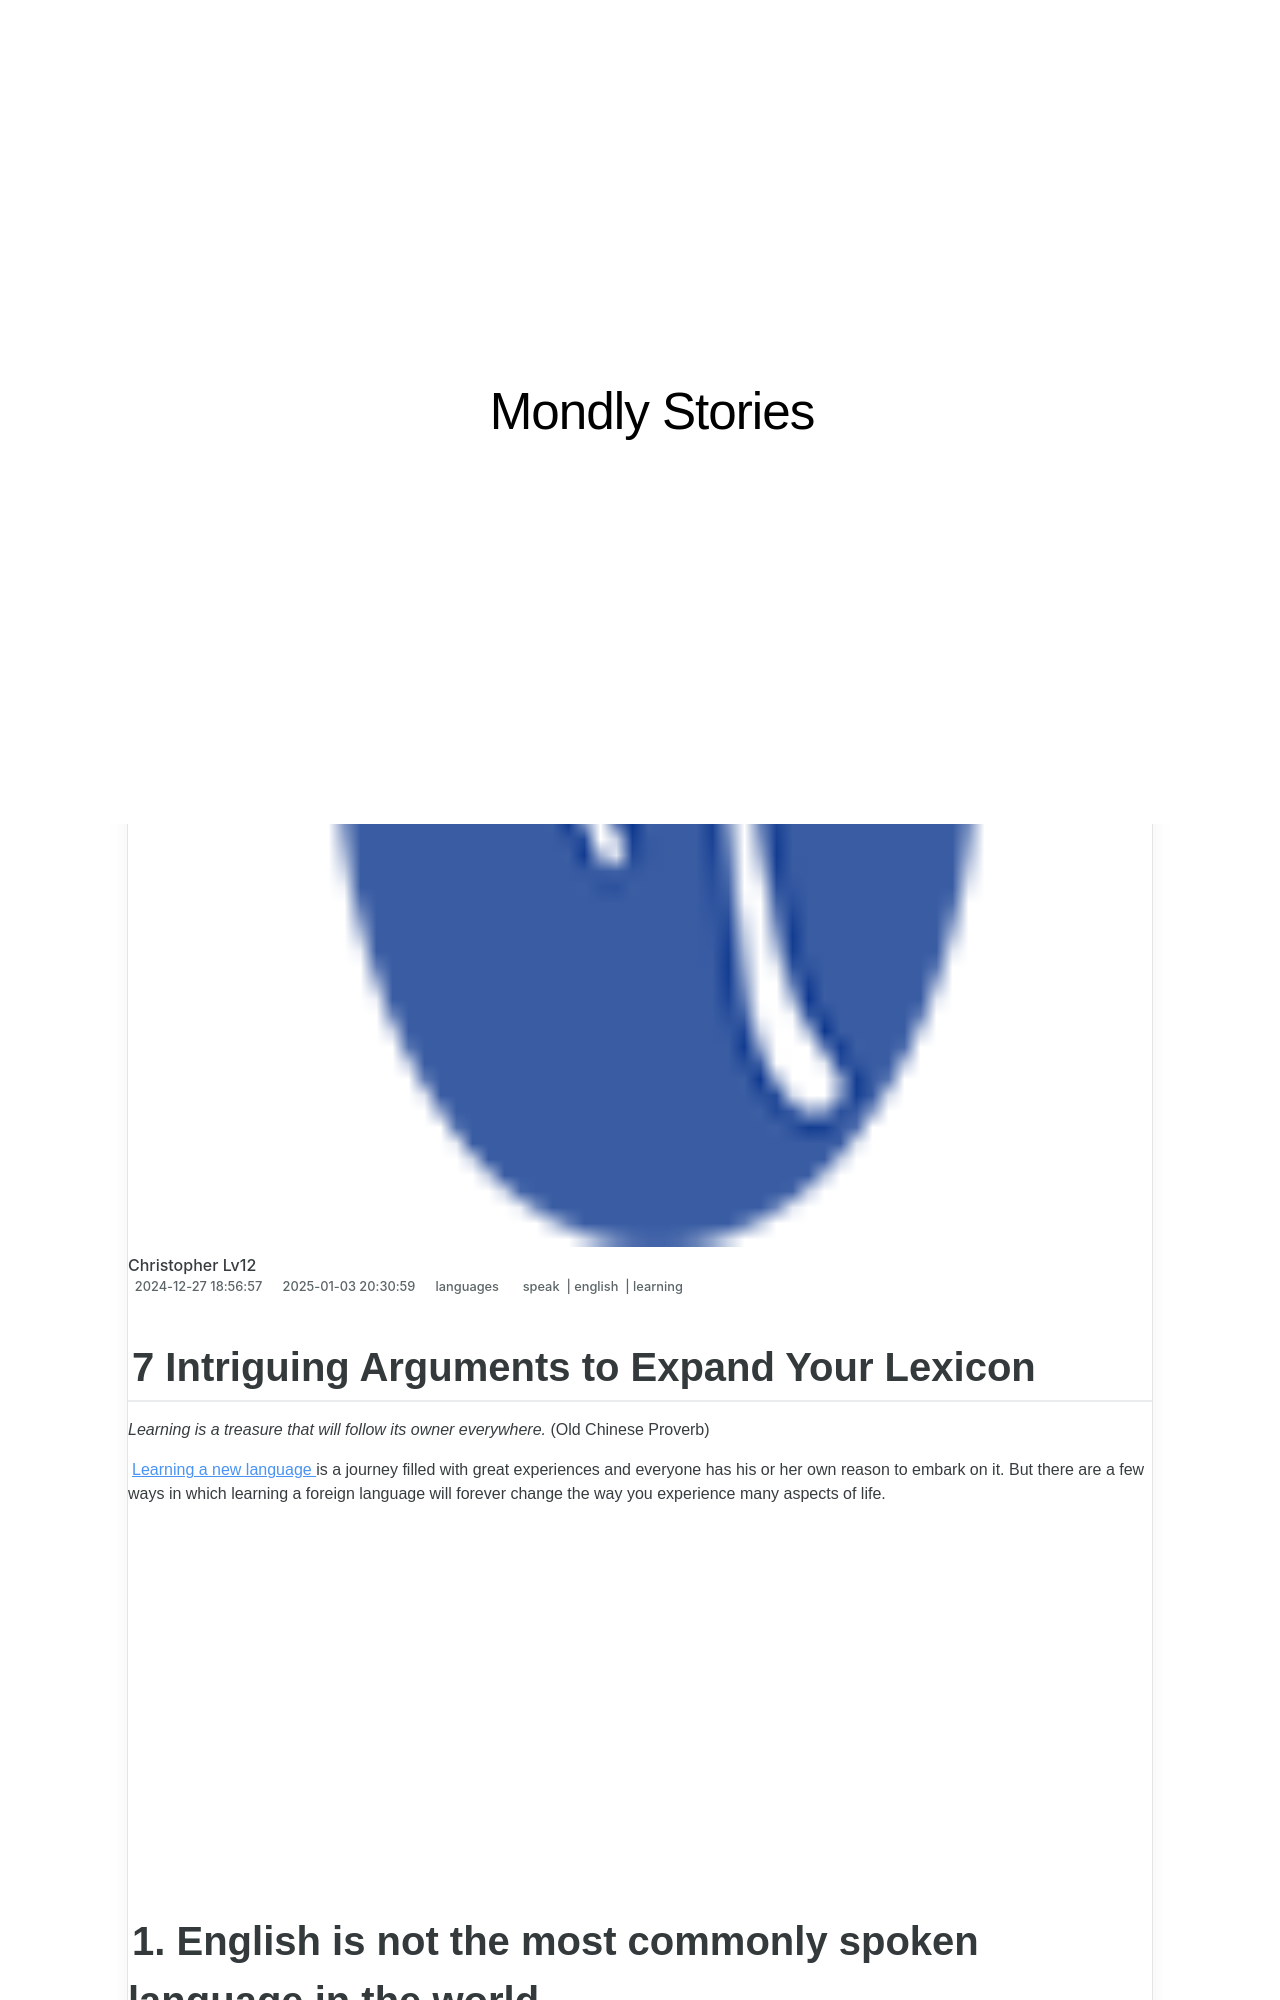

repository: techidaily/site-mondly-stories · page: 7-intriguing-arguments-to-expand-your-lexicon/index.html · generator: jekyll

---
title: 7 Intriguing Arguments to Expand Your Lexicon
date: 2024-12-27T18:56:57.345Z
updated: 2025-01-03T20:30:59.000Z
tags:
  - speak
  - english
  - learning
categories:
  - languages
description: This Article Describes 7 Intriguing Arguments to Expand Your Lexicon
excerpt: This Article Describes 7 Intriguing Arguments to Expand Your Lexicon
keywords: Expand Your Vocabulary,Lexical Enrichment Techniques,Advanced Language Skills Building,Effective Communication via Words,Diversified Language Usage,Linguistic Development Strategies,Cognitive Benefits of a Larger Vocabulary
thumbnail: https://thmb.techidaily.com/9a9907ac5dbaa04f31e369bac93b279f477635cd1d417e1d02f2db8686c1981a.jpg
---

## 7 Intriguing Arguments to Expand Your Lexicon

_Learning is a treasure that will follow its owner everywhere._ (Old Chinese Proverb)

[Learning a new language](https://adjt.mondly.com/5ixfg4k?campaign=blog-post-id-10&fallback=https%3A%2F%2Fapp.mondly.com%3Futm%5Fmedium%3Dblog%5Fblog-post-id-10%26utm%5Fsource%3Dblog-post-id-10&redirect%5Fmacos=https%3A%2F%2Fapp.mondly.com%3Futm%5Fmedium%3Dblog%5Fblog-post-id-10%26utm%5Fsource%3Dblog-post-id-10&redirect%5Fandroid=https%3A%2F%2Fplay.google.com%2Fstore%2Fapps%2Fdetails%3Fid%3Dcom.atistudios.mondly.languages%3Futm%5Fmedium%3Dblog%5Fblog-post-id-10%26utm%5Fsource%3Dblog-post-id-10&redirect%5Fios=https%3A%2F%2Fapps.apple.com%2Fapp%2Fapple-store%2Fid987873536%3Fpt%3D78954800%26ct%3Dblog-post-id-10%26mt%3D8) is a journey filled with great experiences and everyone has his or her own reason to embark on it. But there are a few ways in which learning a foreign language will forever change the way you experience many aspects of life.

<!-- affiliate ads begin -->
<iframe width="560" height="315" src="https://www.youtube.com/embed/LeKJBWb6Jhk?si=AnViizAPiIT1YCRA" title="YouTube video player" frameborder="0" allow="accelerometer; autoplay; clipboard-write; encrypted-media; gyroscope; picture-in-picture; web-share" referrerpolicy="strict-origin-when-cross-origin" allowfullscreen></iframe>
<!-- affiliate ads end -->

## 1\. English is not the most commonly spoken language in the world

 Did you know that the two most commonly spoken languages in the world are Mandarin and Spanish? That’s right. Whether you’re traveling for business or for pleasure, chances are that you will find more people along the way who speak either Mandarin or Spanish than people who speak English. Learning an extra foreign language, besides English, will increase your chances of interacting with people around the world in their mother tongue.

## 2\. Stand out from the crowd

 Today we are over 7 billion people living on planet Earth and many of us try to be special one way or another. A foreign language will definitely make you stand out from the crowd, especially if it’s less common.

## 3\. Impress people

 Imagine that you’re at a party or with a new group of people and you’ve just completed a Japanese language course. This new skill will definitely get you some positive attention from the ones around you.
